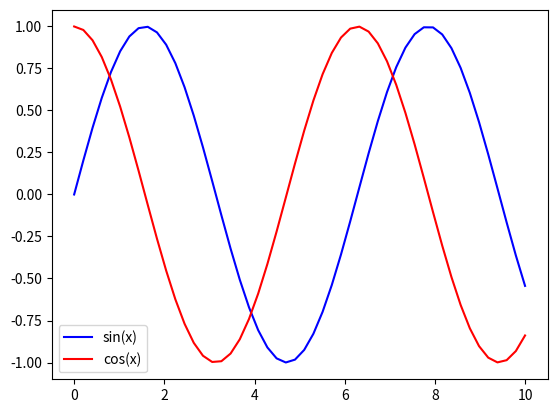
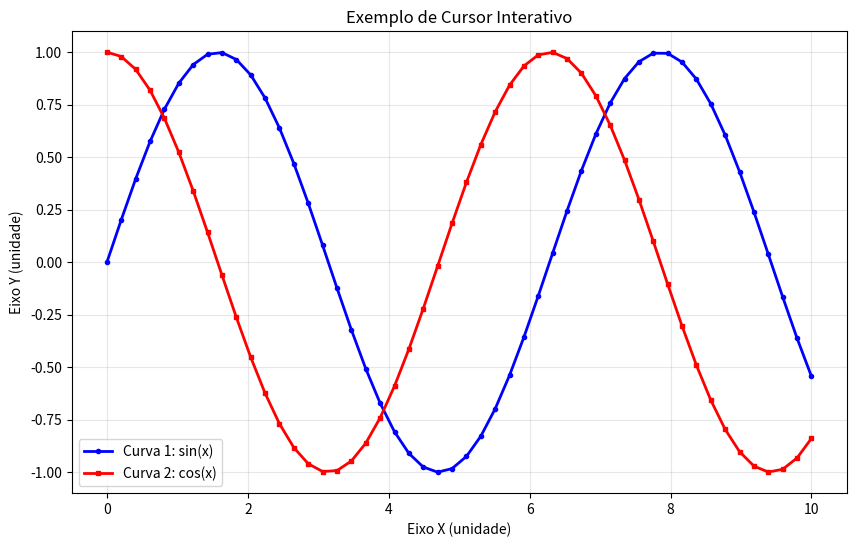

The matplotlib source for these figures, in order:
import numpy as np
import matplotlib.pyplot as plt
from matplotlib.patches import Circle
from matplotlib.lines import Line2D
from matplotlib.text import Text


class InteractiveCursor:
    """
    Cursor interativo que segue a curva do gráfico mostrando valores nodes eixos.
    
    Features:
    - Interpola valores entre pontos da curva
    - Mostra ponto circular na curva interpolada
    - Exibe valores nodes eixos X e Y com linhas pontilhadas
    - Rótulos nodes eixos com fundo colorido
    """
    
    def __init__(self, ax, lines_data, x_label='X', y_label='Y', precision=4):
        """
        Args:
            ax: Axes do matplotlib
            lines_data: Lista de dicionários com 'x', 'y', 'label', 'color'
            x_label: Rótulo do eixo X
            y_label: Rótulo do eixo Y
            precision: Número de casas decimais para exibição
        """
        self.ax = ax
        self.lines_data = lines_data
        self.x_label = x_label
        self.y_label = y_label
        self.precision = precision
        
        # Elementos visuais do cursor
        self.cursor_point = None
        self.h_line = None
        self.v_line = None
        self.x_annotation = None
        self.y_annotation = None
        self.info_text = None
        
        # Estado
        self.active = False
        self.current_line_idx = 0
        
        # Conectar eventos
        self.cid_motion = ax.figure.canvas.mpl_connect('motion_notify_event', self.on_mouse_move)
        self.cid_leave = ax.figure.canvas.mpl_connect('axes_leave_event', self.on_mouse_leave)
        
        self._create_cursor_elements()
    
    def _create_cursor_elements(self):
        """Cria os elements visuais do cursor (inicialmente invisíveis)."""
        
        # Ponto circular na curva
        self.cursor_point = Circle((0, 0), radius=0, 
                                   color='red', zorder=10, 
                                   visible=False, alpha=0.8)
        self.ax.add_patch(self.cursor_point)
        
        # Linhas pontilhadas até os eixos
        self.h_line = Line2D([], [], color='gray', linestyle='--', 
                           linewidth=1.5, alpha=0.7, visible=False, zorder=9)
        self.v_line = Line2D([], [], color='gray', linestyle='--', 
                           linewidth=1.5, alpha=0.7, visible=False, zorder=9)
        self.ax.add_line(self.h_line)
        self.ax.add_line(self.v_line)
        
        # Anotações nodes eixos
        self.x_annotation = Text(0, 0, '', ha='center', va='top',
                                bbox=dict(boxstyle='round,pad=0.4', 
                                        facecolor='white', 
                                        edgecolor='black', 
                                        linewidth=2,
                                        alpha=0.95),
                                fontsize=10, 
                                fontweight='bold',
                                visible=False, zorder=11)
        
        self.y_annotation = Text(0, 0, '', ha='right', va='center',
                                bbox=dict(boxstyle='round,pad=0.4', 
                                        facecolor='white', 
                                        edgecolor='black',
                                        linewidth=2,
                                        alpha=0.95),
                                fontsize=10,
                                fontweight='bold',
                                visible=False, zorder=11)
        
        self.ax.add_artist(self.x_annotation)
        self.ax.add_artist(self.y_annotation)
        
        # Texto informativo (nome da curva)
        self.info_text = Text(0, 0, '', ha='left', va='bottom',
                            bbox=dict(boxstyle='round,pad=0.5', 
                                    facecolor='lightyellow', 
                                    edgecolor='black', 
                                    linewidth=2,
                                    alpha=0.9),
                            fontsize=10, 
                            fontweight='bold',
                            visible=False, zorder=12)
        self.ax.add_artist(self.info_text)
    
    def _find_nearest_point_interpolated(self, x_mouse, y_mouse):
        """
        Encontra o ponto mais próximo do mouse INTERPOLANDO entre pontos da curva.
        
        Returns:
            tuple: (line_idx, x_interp, y_interp, distance) ou None
        """
        if not self.lines_data:
            return None
        
        xlim = self.ax.get_xlim()
        ylim = self.ax.get_ylim()
        x_range = xlim[1] - xlim[0]
        y_range = ylim[1] - ylim[0]
        
        if x_range == 0 or y_range == 0:
            return None
        
        min_distance = float('inf')
        best_result = None
        
        for line_idx, line_data in enumerate(self.lines_data):
            x_data = np.array(line_data['x'])
            y_data = np.array(line_data['y'])
            
            if len(x_data) < 2:
                continue
            
            # Para cada segmento da curva, encontrar o ponto mais próximo
            for i in range(len(x_data) - 1):
                x1, x2 = x_data[i], x_data[i + 1]
                y1, y2 = y_data[i], y_data[i + 1]
                
                # Encontrar projeção do mouse no segmento de reta
                x_proj, y_proj, t = self._project_point_on_segment(
                    x_mouse, y_mouse, x1, y1, x2, y2
                )
                
                # Calcular distância normalizada
                dx_norm = (x_proj - x_mouse) / x_range
                dy_norm = (y_proj - y_mouse) / y_range
                distance = np.sqrt(dx_norm**2 + dy_norm**2)
                
                if distance < min_distance:
                    min_distance = distance
                    best_result = (line_idx, x_proj, y_proj, distance)
        
        # Apenas mostrar cursor se estiver suficientemente próximo
        if min_distance > 0.08:  # Aumentado para 8% para melhor usabilidade
            return None
        
        return best_result
    
    def _project_point_on_segment(self, px, py, x1, y1, x2, y2):
        """
        Projeta um ponto (px, py) no segmento de reta entre (x1,y1) e (x2,y2).
        
        Returns:
            tuple: (x_proj, y_proj, t) onde t é o parâmetro [0,1] ao longo do segmento
        """
        # Vetor do segmento
        dx = x2 - x1
        dy = y2 - y1
        
        # Vetor do ponto 1 ao ponto mouse
        dpx = px - x1
        dpy = py - y1
        
        # Comprimento ao quadrado do segmento
        length_sq = dx*dx + dy*dy
        
        if length_sq < 1e-10:  # Segmento degenerado
            return x1, y1, 0.0
        
        # Parâmetro t da projeção (0 = início, 1 = fim)
        t = (dpx * dx + dpy * dy) / length_sq
        
        # Limitar t ao intervalo [0, 1] para ficar dentro do segmento
        t = max(0.0, min(1.0, t))
        
        # Calcular ponto projetado
        x_proj = x1 + t * dx
        y_proj = y1 + t * dy
        
        return x_proj, y_proj, t
    
    def _update_cursor(self, x, y, line_idx):
        """Atualiza a posição e aparência do cursor."""
        
        line_data = self.lines_data[line_idx]
        color = line_data.get('color', 'red')
        label = line_data.get('label', f'Curva {line_idx + 1}')
        
        xlim = self.ax.get_xlim()
        ylim = self.ax.get_ylim()
        
        # Atualizar ponto circular
        radius = min((xlim[1] - xlim[0]), (ylim[1] - ylim[0])) * 0.012
        self.cursor_point.set_center((x, y))
        self.cursor_point.set_radius(radius)
        self.cursor_point.set_color(color)
        self.cursor_point.set_edgecolor('white')
        self.cursor_point.set_linewidth(2)
        self.cursor_point.set_visible(True)
        
        # Atualizar linhas pontilhadas
        self.h_line.set_data([xlim[0], x], [y, y])
        self.v_line.set_data([x, x], [ylim[0], y])
        self.h_line.set_color(color)
        self.v_line.set_color(color)
        self.h_line.set_visible(True)
        self.v_line.set_visible(True)
        
        # Formatação dos valores
        format_str = f'{{:.{self.precision}g}}'
        x_text = format_str.format(x)
        y_text = format_str.format(y)
        
        # Calcular posições das anotações
        x_margin = (xlim[1] - xlim[0]) * 0.08
        y_margin = (ylim[1] - ylim[0]) * 0.05
        
        # Anotação no eixo X (abaixo do gráfico)
        y_pos_x = ylim[0] + y_margin
        self.x_annotation.set_position((x, y_pos_x))
        self.x_annotation.set_text(x_text)
        self.x_annotation.get_bbox_patch().set_facecolor(color)
        self.x_annotation.get_bbox_patch().set_alpha(0.9)
        self.x_annotation.set_color('white')
        self.x_annotation.set_visible(True)
        
        # Anotação no eixo Y (à esquerda do gráfico)
        x_pos_y = xlim[0] + x_margin
        self.y_annotation.set_position((x_pos_y, y))
        self.y_annotation.set_text(y_text)
        self.y_annotation.get_bbox_patch().set_facecolor(color)
        self.y_annotation.get_bbox_patch().set_alpha(0.9)
        self.y_annotation.set_color('white')
        self.y_annotation.set_visible(True)
        
        # Atualizar texto informativo (nome da curva)
        offset_x = (xlim[1] - xlim[0]) * 0.02
        offset_y = (ylim[1] - ylim[0]) * 0.02
        
        # Posicionamento inteligente do tooltip
        tooltip_x = x + offset_x
        tooltip_y = y + offset_y
        
        # Ajustar se próximo das bordas
        if tooltip_x > xlim[1] - (xlim[1] - xlim[0]) * 0.25:
            tooltip_x = x - offset_x
            self.info_text.set_ha('right')
        else:
            self.info_text.set_ha('left')
        
        if tooltip_y > ylim[1] - (ylim[1] - ylim[0]) * 0.15:
            tooltip_y = y - offset_y
            self.info_text.set_va('top')
        else:
            self.info_text.set_va('bottom')
        
        # Remover "SimuFrame - " do label se existir
        display_label = label.replace('SimuFrame - ', '')
        
        self.info_text.set_position((tooltip_x, tooltip_y))
        self.info_text.set_text(display_label)
        self.info_text.get_bbox_patch().set_edgecolor(color)
        self.info_text.get_bbox_patch().set_linewidth(2)
        self.info_text.set_visible(True)
    
    def _hide_cursor(self):
        """Esconde todos os elements do cursor."""
        self.cursor_point.set_visible(False)
        self.h_line.set_visible(False)
        self.v_line.set_visible(False)
        self.x_annotation.set_visible(False)
        self.y_annotation.set_visible(False)
        self.info_text.set_visible(False)
        self.active = False
    
    def on_mouse_move(self, event):
        """Callback para movimento do mouse."""
        if event.inaxes != self.ax:
            if self.active:
                self._hide_cursor()
                self.ax.figure.canvas.draw_idle()
            return
        
        # Encontrar ponto mais próximo (interpolado)
        result = self._find_nearest_point_interpolated(event.xdata, event.ydata)
        
        if result is None:
            if self.active:
                self._hide_cursor()
                self.ax.figure.canvas.draw_idle()
            return
        
        line_idx, x_interp, y_interp, distance = result
        
        # Atualizar cursor
        self._update_cursor(x_interp, y_interp, line_idx)
        self.active = True
        self.current_line_idx = line_idx
        
        # Redesenhar
        self.ax.figure.canvas.draw_idle()
    
    def on_mouse_leave(self, event):
        """Callback quando o mouse sai do eixo."""
        if self.active:
            self._hide_cursor()
            self.ax.figure.canvas.draw_idle()
    
    def disconnect(self):
        """Desconecta os eventos e remove elements visuais."""
        self.ax.figure.canvas.mpl_disconnect(self.cid_motion)
        self.ax.figure.canvas.mpl_disconnect(self.cid_leave)
        
        self.cursor_point.remove()
        self.h_line.remove()
        self.v_line.remove()
        self.x_annotation.remove()
        self.y_annotation.remove()
        self.info_text.remove()


def add_interactive_cursor_to_plot(ax, precision=4):
    """
    Adiciona cursor interativo a um axes do matplotlib existente.
    
    Args:
        ax: Axes do matplotlib
        precision: Número de casas decimais
    
    Returns:
        InteractiveCursor: Instância do cursor (guardar para desconectar depois)
    """
    # Extrair dados das linhas existentes no plot
    lines_data = []
    
    for line in ax.get_lines():
        # Pular linhas auxiliares (grid, pontilhadas fracas)
        if line.get_linestyle() in ['--', ':', '-.'] and line.get_alpha() and line.get_alpha() < 0.8:
            continue
        
        x_data = line.get_xdata()
        y_data = line.get_ydata()
        
        if len(x_data) == 0:
            continue
        
        lines_data.append({
            'x': x_data,
            'y': y_data,
            'label': line.get_label() if line.get_label() and not line.get_label().startswith('_') else 'Curva',
            'color': line.get_color()
        })
    
    if not lines_data:
        return None
    
    # Criar e retornar cursor
    cursor = InteractiveCursor(
        ax, 
        lines_data,
        x_label=ax.get_xlabel(),
        y_label=ax.get_ylabel(),
        precision=precision
    )
    
    return cursor

# ============================================================================
# EXEMPLO DE USO STANDALONE
# ============================================================================

if __name__ == "__main__":
    # Criar dados de exemplo
    x = np.linspace(0, 10, 50)
    y1 = np.sin(x)
    y2 = np.cos(x)

    fig, ax = plt.subplots()
    ax.plot(x, y1, 'b-', label='sin(x)')
    ax.plot(x, y2, 'r-', label='cos(x)')
    ax.legend()
    
    # Criar figura e plot
    fig, ax = plt.subplots(figsize=(10, 6))
    
    ax.plot(x, y1, 'b-o', markersize=3, label='Curva 1: sin(x)', linewidth=2)
    ax.plot(x, y2, 'r-s', markersize=3, label='Curva 2: cos(x)', linewidth=2)
    # ax.plot(x, y3, 'g-^', markersize=3, label='Curva 3: 0.5*sin(2x)', linewidth=2)
    
    ax.set_xlabel('Eixo X (unidade)')
    ax.set_ylabel('Eixo Y (unidade)')
    ax.set_title('Exemplo de Cursor Interativo')
    ax.grid(True, alpha=0.3)
    ax.legend()
    
    # Adicionar cursor interativo
    cursor = add_interactive_cursor_to_plot(ax, precision=3)
    
    print("Passe o mouse sobre as curvas para ver o cursor interativo!")
    print("Pressione Ctrl+C para sair.")
    
    plt.show()